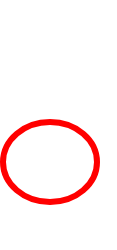
t = 0.00 s
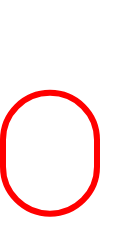
t = 0.38 s
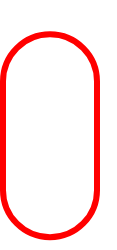
t = 1.13 s
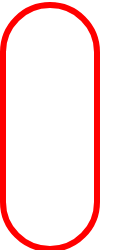
t = 1.50 s
t = 1.88 s: frame unchanged from t = 1.13 s, image omitted
t = 2.63 s: frame unchanged from t = 0.38 s, image omitted

The animated SVG that drew these frames (rendered in a browser with its animation timeline set to each time). Animation: 2 SMIL elements (animate=2); one cycle of 3.00 s, repeats indefinitely.

<svg width="117" height="250" xmlns="http://www.w3.org/2000/svg"><g transform="translate(0)"><g style="stroke:red;stroke-width:6;"><g style="fill:transparent;"><rect x="3" y="3" width="94" height="244" rx="47" ry="47"><animate attributeName="height" attributeType="XML" values="80;244;80" begin="0s" dur="3s" repeatCount="indefinite"></animate><animate attributeName="y" attributeType="XML" values="122; 5; 122" begin="0s" dur="3s" repeatCount="indefinite"></animate></rect></g></g></g></svg>
